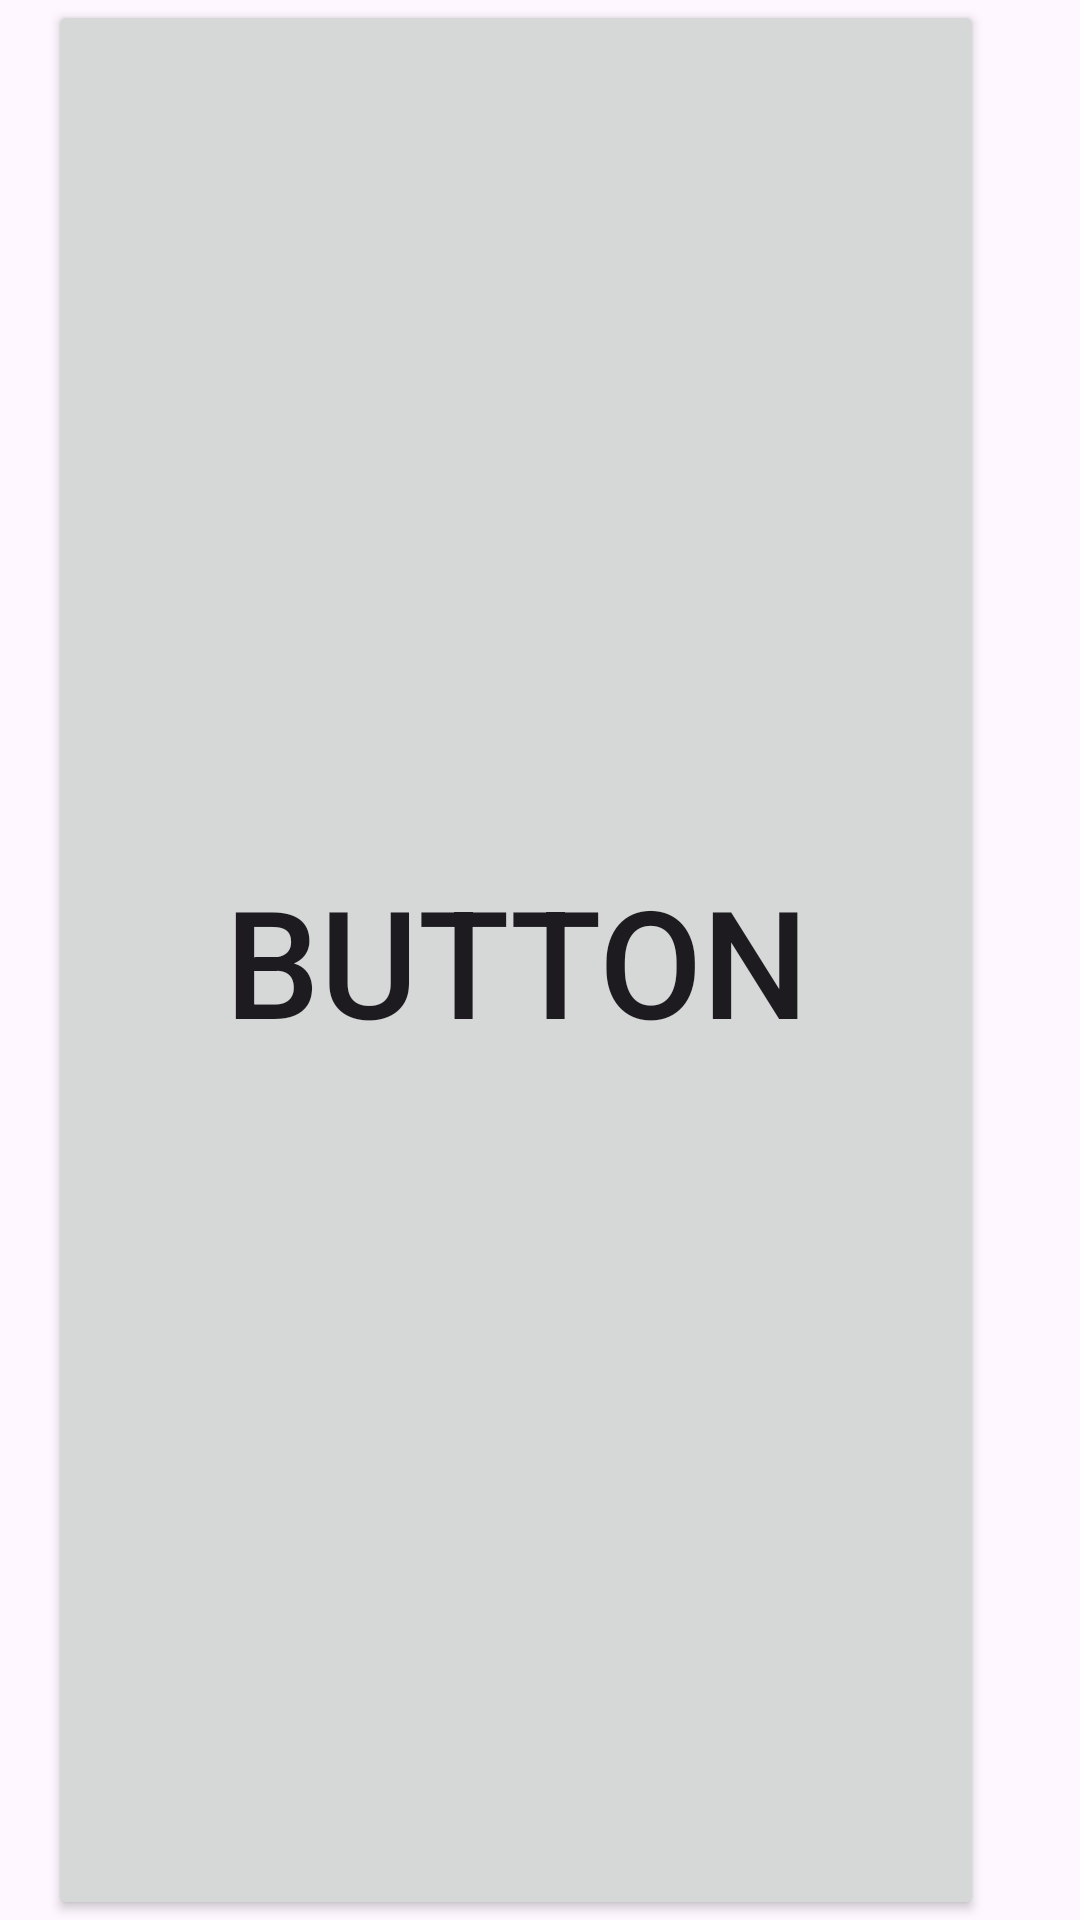

Reconstruct the res/layout file that produces this screen, plus the resources it refers to.
<!-- AndroidManifest.xml: application theme Theme.aireapplication -->
<!-- res/layout/face_row.xml -->
<?xml version="1.0" encoding="utf-8"?>
<androidx.constraintlayout.widget.ConstraintLayout xmlns:android="http://schemas.android.com/apk/res/android"
    xmlns:app="http://schemas.android.com/apk/res-auto"
    xmlns:tools="http://schemas.android.com/tools"
    android:layout_width="400dp"
    android:layout_height="80dp">

    <Button
        android:id="@+id/faceButtonRow"
        android:layout_width="0dp"
        android:layout_height="0dp"
        android:layout_marginStart="16dp"
        android:layout_marginEnd="32dp"
        android:text="Button"
        android:textSize="50sp"
        app:layout_constraintBottom_toBottomOf="parent"
        app:layout_constraintEnd_toEndOf="parent"
        app:layout_constraintStart_toStartOf="parent"
        app:layout_constraintTop_toTopOf="parent" />
</androidx.constraintlayout.widget.ConstraintLayout>
<!-- resources referenced by this layout -->
<resources>
  <style name="Theme.aireapplication" parent="Base.Theme.aireapplication" />
  <style name="Base.Theme.aireapplication" parent="Theme.Material3.DayNight.NoActionBar">
          
          
      </style>
</resources>
